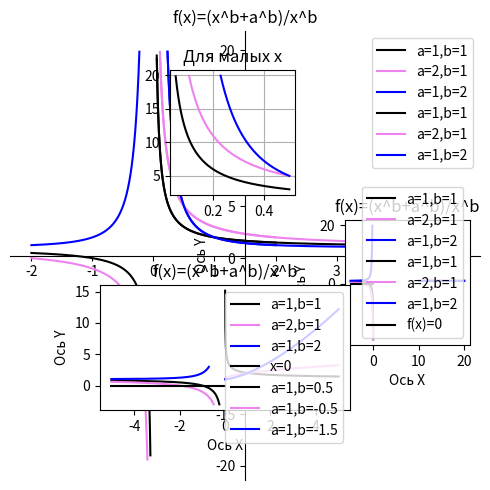
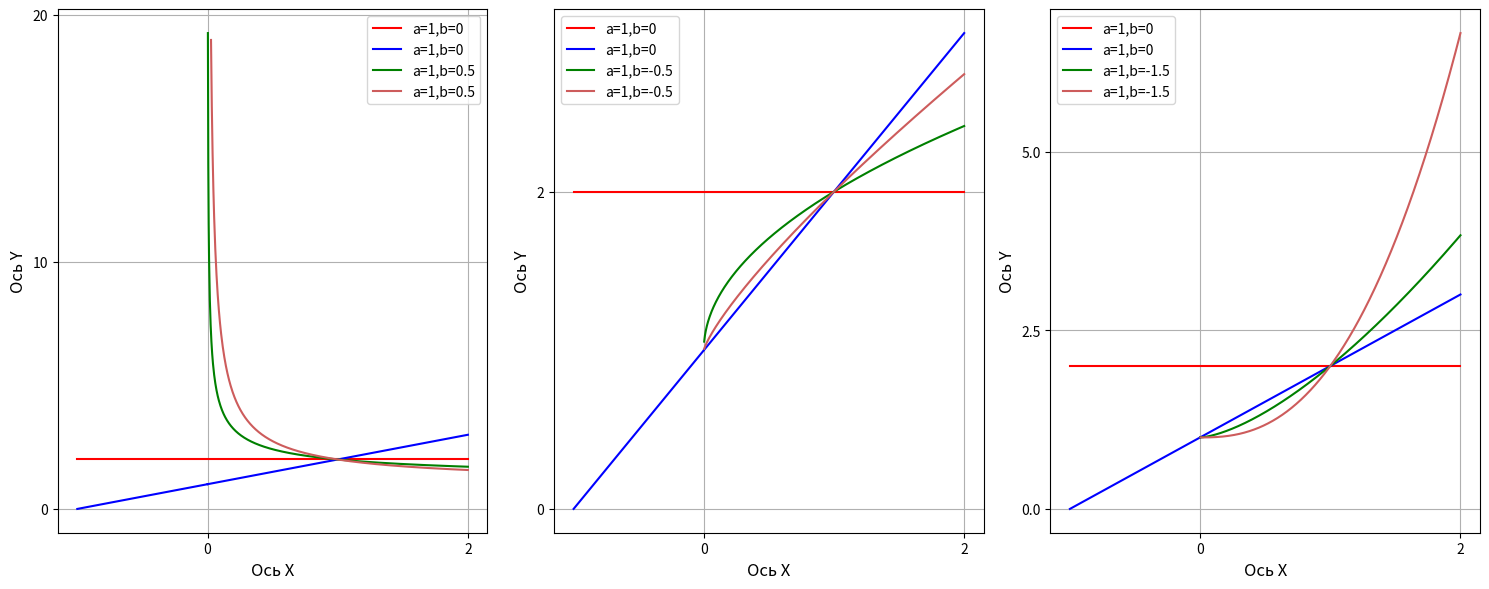

The matplotlib source for these figures, in order:
# 1
import numpy as np
import os
from matplotlib import pyplot as plt
print('\n#1')


dir = os.getcwd()
x = np.linspace(-2, 2, 1000)

plt.rcParams["figure.figsize"] = [5, 5]
plt.rcParams["figure.autolayout"] = True


def f(x, a, b):
    y = (x**b+a**b)/x**b
    y[y > 20] = np.nan
    y[y < -20] = np.nan
    return y


plt.plot(x, f(x, a=1, b=1), label='a=1,b=1', color='black')
plt.plot(x, f(x, a=2, b=1), label='a=2,b=1', color='violet')
plt.plot(x, f(x, a=1, b=2), label='a=1,b=2', color='blue')
ax = plt.gca()
ax.spines['left'].set_position('center')
ax.spines['bottom'].set_position('center')
ax.spines['top'].set_visible(False)
ax.spines['right'].set_visible(False)
plt.title('f(x)=(x^b+a^b)/x^b')
plt.legend()
plt.grid()
plt.savefig(dir + '/Graph_1_lesson_9', dpi=300)
plt.show()

# 2
print('\n#2')


dir = os.getcwd()
x = np.linspace(0, 5, 1000)

plt.rcParams["figure.figsize"] = [5, 5]
plt.rcParams["figure.autolayout"] = True


def f(x, a, b):
    y = (x**b+a**b)/x**b
    y[y > 20] = np.nan
    y[y < -20] = np.nan
    return y


plt.plot(x, f(x, a=1, b=1), label='a=1,b=1', color='black')
plt.plot(x, f(x, a=2, b=1), label='a=2,b=1', color='violet')
plt.plot(x, f(x, a=1, b=2), label='a=1,b=2', color='blue')
plt.xlabel('Ось X')
plt.ylabel('Ось Y')
plt.title('f(x)=(x^b+a^b)/x^b')
plt.legend()
plt.grid()

plt.axes([0.35, 0.60, 0.25, 0.25])
x = np.linspace(0, 0.5, 1000)
plt.grid()
plt.title('Для малых x')
plt.plot(x, f(x, a=1, b=1), label='a=1,b=1', color='black')
plt.plot(x, f(x, a=2, b=1), label='a=2,b=1', color='violet')
plt.plot(x, f(x, a=1, b=2), label='a=1,b=2', color='blue')

plt.axes([0.70, 0.30, 0.25, 0.25])
x = np.linspace(10, 20, 1000)
plt.grid()
plt.title('Для больших x')
plt.plot(x, f(x, a=1, b=1), label='a=1,b=1', color='black')
plt.plot(x, f(x, a=2, b=1), label='a=2,b=1', color='violet')
plt.plot(x, f(x, a=1, b=2), label='a=1,b=2', color='blue')

plt.savefig(dir + '/Graph_2_lesson_9', dpi=300)
plt.show()

# 3
print('\n#3')


dir = os.getcwd()
x = np.linspace(-5, 0, 1000)

plt.rcParams["figure.figsize"] = [5, 5]
plt.rcParams["figure.autolayout"] = True


def f(x, a, b):
    y = (x**b+a**b)/x**b
    y[y > 20] = np.nan
    y[y < -20] = np.nan
    return y


plt.plot(x, f(x, a=1, b=1), label='a=1,b=1', color='black')
plt.plot(x, f(x, a=2, b=1), label='a=2,b=1', color='violet')
plt.plot(x, f(x, a=1, b=2), label='a=1,b=2', color='blue')
plt.plot(x, [0]*len(x), label='f(x)=0', color='black')
plt.xlabel('Ось X')
plt.ylabel('Ось Y')
plt.title('f(x)=(x^b+a^b)/x^b')
plt.legend()
plt.grid()

plt.axes([0.21, 0.17, 0.50, 0.25])


def f(x, a, b):
    y = (x**b+a**b)/x**b
    y[y > 3] = np.nan
    y[y < -3] = np.nan
    return y


x = np.linspace(-5, 0, 1000)
plt.grid()
plt.plot(x, f(x, a=1, b=1), label='a=1,b=1', color='black')
plt.plot(x, f(x, a=2, b=1), label='a=2,b=1', color='violet')
plt.plot(x, f(x, a=1, b=2), label='a=1,b=2', color='blue')
plt.plot(x, [0]*len(x), label='x=0', color='black')

plt.savefig(dir + '/Graph_3_lesson_9', dpi=300)
plt.show()

# 4
print('\n#4')


dir = os.getcwd()
x = np.linspace(-5, 5, 1000)

plt.rcParams["figure.figsize"] = [5, 5]
plt.rcParams["figure.autolayout"] = True


def f(x, a, b):
    y = (x**b+a**b)/x**b
    y[y > 20] = np.nan
    y[y < -20] = np.nan
    return y


plt.plot(x, f(x, a=1, b=0.5), label='a=1,b=0.5', color='black')
plt.plot(x, f(x, a=1, b=-0.5), label='a=1,b=-0.5', color='violet')
plt.plot(x, f(x, a=1, b=-1.5), label='a=1,b=-1.5', color='blue')
plt.xlabel('Ось X')
plt.ylabel('Ось Y')
plt.title('f(x)=(x^b+a^b)/x^b')
plt.legend()
plt.grid()
x = np.linspace(-1, 2, 1000)
plt.savefig(dir + '/Graph_4-1_lesson_9', dpi=300)
plt.show()


def example_plot(ax, x, a, b1, b2, array_b, k, fontsize=12, hide_labels=False):
    ax.plot(x, f(x, a, b1), label=f'a={a},b={b1}', color='red')
    ax.plot(x, f(x, a, b2), label=f'a={a},b={b1}', color='blue')
    ax.grid()
    ax.plot(x, f(x, a, array_b[k][0]),
            label=f'a={a},b={array_b[k][0]}', color='green')
    ax.plot(x, f(x, a, array_b[k][1]),
            label=f'a={a},b={array_b[k][0]}', color='indianred')
    ax.legend()
    ax.locator_params(nbins=3)
    if hide_labels:
        ax.set_xticklabels([])
        ax.set_yticklabels([])
    else:
        ax.set_xlabel('Ось X', fontsize=fontsize)
        ax.set_ylabel('Ось Y', fontsize=fontsize)


fig, axs = plt.subplots(1, 3, figsize=(15, 6))
a = 1
b1 = 0
b2 = -1
array_b = [[0.5, 0.8], [-0.5, -0.8], [-1.5, -2.5]]
k = 0
for ax in axs.flat:
    example_plot(ax, x, a, b1, b2, array_b, k)
    k += 1

plt.savefig(dir + '/Graph_4-2_lesson_9', dpi=300)
plt.show()
